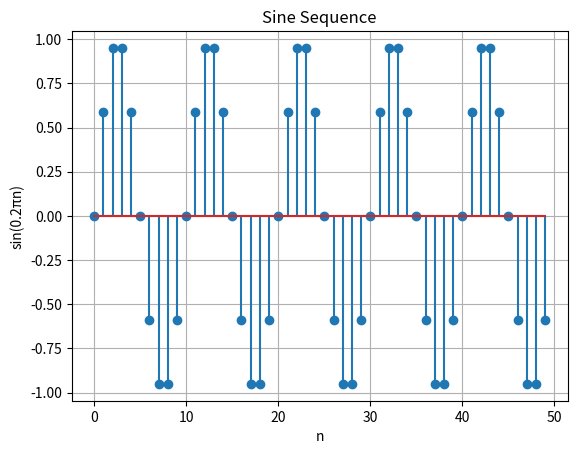
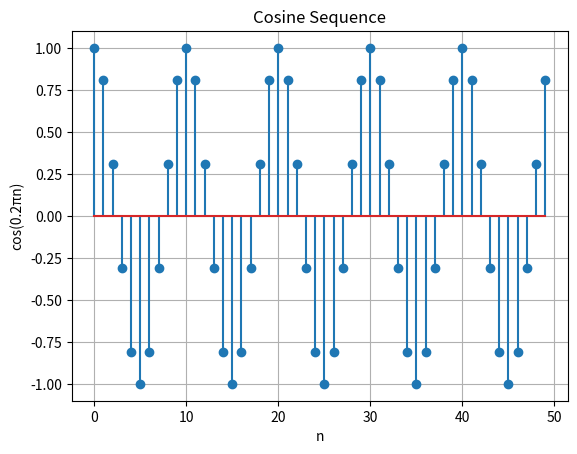

Write Python code to recreate these figures, in order.
import numpy as np
import matplotlib.pyplot as plt

# Generate n values
n = np.arange(0, 50)   # 0 to 49

# Sine and cosine sequences
sine_seq = np.sin(0.2 * np.pi * n)
cosine_seq = np.cos(0.2 * np.pi * n)

# Plot sine
plt.figure()
plt.stem(n, sine_seq)
plt.title("Sine Sequence")
plt.xlabel("n")
plt.ylabel("sin(0.2πn)")
plt.grid(True)

# Plot cosine
plt.figure()
plt.stem(n, cosine_seq)
plt.title("Cosine Sequence")
plt.xlabel("n")
plt.ylabel("cos(0.2πn)")
plt.grid(True)

plt.show()
